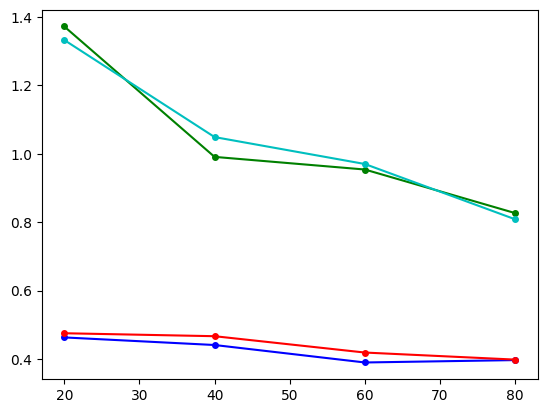
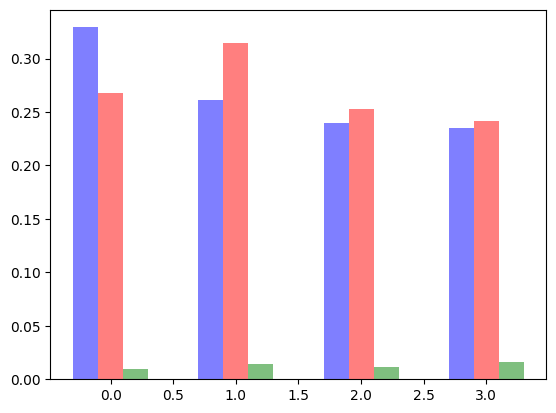

These charts were generated, in order, by the following Python code: (Note: this script raises an exception after producing the figures.)
nmi10 = [0.329238694313051, 0.2608499245991787, 0.24002909504035455, 0.23464933098544807]
nmi5 = [0.26778897394871776, 0.3140955060967738, 0.253110141514807, 0.24174997421357253]
nmi2 = [ 0.27564189587386045, 0.27097374390890194,  0.21385898834470574,  0.1681308282649838]
nmi125 = [0.2906380310331878, 0.2510741418142952,  0.22004521105805766, 0.1726870238672061]
mae10 = [ 0.46297577267977774, 0.4408036455298899, 0.38973735698351103, 0.39670313757343234]
mae5 = [ 0.4752041819478679, 0.46655773018922053, 0.41877076140557085, 0.3981404887766929]
h_d2 = [12.240783124453444, 8.875954841781436,  7.432441190200979, 5.866830168007321]
h_d125 = [11.818681615468073,  8.41875640569499,  6.5231999909892995,  5.691787460588682]
nrange = [20,40,60,80]


mynmi10 = [0.010059113625179188, 0.014384823119718847, 0.011620502784714421, 0.01611571848989623]
mynmi2 = [0.01583245881381382, 0.01455858867664004, 0.01888233646378977, 0.014826353468028523]
mynmi125 = [0.1047530561490701, 0.06975669885783052, 0.06543744711157617, 0.04793772254870702]
mymae10 = [1.3720184200082925, 0.9907841501280867, 0.9538350050730422, 0.8264051917567696]
mymae5 = [1.3324585000271048, 1.0486938419934602, 0.969958846893305, 0.8083049485215537]
myh_d2 = [18.490496591530363, 15.272947073704975, 10.057521470285396, 7.968702180274095]
myh_d125 = [20.04951690305047, 15.676394287658646, 9.995498182878363, 9.727199117955411]
import matplotlib.pyplot as plt
import matplotlib as mpl
import numpy as np
# 作图
plt.figure(1)
plt.plot(nrange,mae10,"b.-",markersize=8)
plt.plot(nrange,mae5,"r.-",markersize=8)
plt.plot(nrange,mymae10,"g.-",markersize=8)
plt.plot(nrange,mymae5,"c.-",markersize=8)



plt.figure(2)
mpl.rcParams["font.sans-serif"] = ["SimHei"]
mpl.rcParams["axes.unicode_minus"] = False

x = np.arange(4)

bar_width = 0.20
tick_label = ["20","40","60","80"]

plt.bar(x-bar_width, nmi10, bar_width, align="center", color="b", label="li10", alpha=0.5)
plt.bar(x, nmi5, bar_width, align="center", color="r", label="li5", alpha=0.5)
plt.bar(x+bar_width, mynmi10, bar_width, color="g", align="center", label="my10", alpha=0.5)
plt.bar(x+2*bar_width, mynmi5, bar_width, color="c", align="center", label="my5", alpha=0.5)

plt.xlabel("k")
plt.ylabel("MI")

plt.xticks(x+bar_width/2, tick_label)

plt.legend()

plt.show()